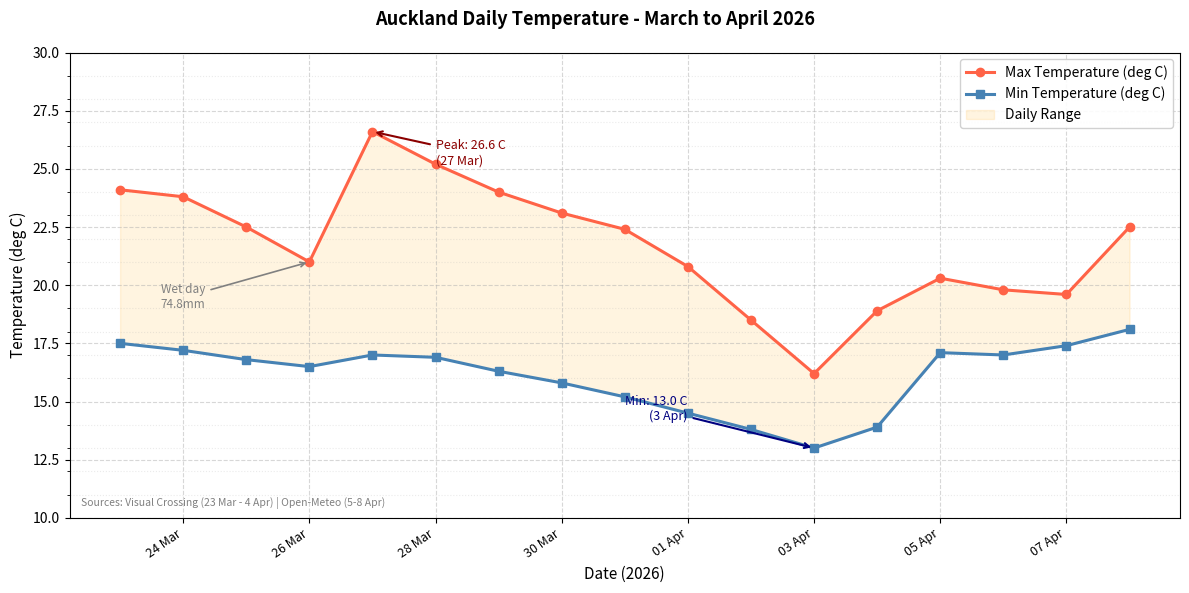

Generate this figure with matplotlib:
# Generated: 2026-04-08 19:10:41
# ============================================================

# Generated by: anthropic/claude-sonnet-4-6 (Cloud)
# Date: 2026-04-08 19:10:41
# AutoCoder System - Automated Code Generation

import matplotlib.pyplot as plt
import matplotlib.dates as mdates
from datetime import date

# Real data from Visual Crossing and Open-Meteo (Auckland, March-April 2026)
dates = [
    date(2026, 3, 23),
    date(2026, 3, 24),
    date(2026, 3, 25),
    date(2026, 3, 26),
    date(2026, 3, 27),
    date(2026, 3, 28),
    date(2026, 3, 29),
    date(2026, 3, 30),
    date(2026, 3, 31),
    date(2026, 4, 1),
    date(2026, 4, 2),
    date(2026, 4, 3),
    date(2026, 4, 4),
    date(2026, 4, 5),
    date(2026, 4, 6),
    date(2026, 4, 7),
    date(2026, 4, 8),
]

# Max temperatures (deg C) - peak 26.6 on 27 Mar, low period around 3 Apr
max_temps = [
    24.1,  # 23 Mar
    23.8,  # 24 Mar
    22.5,  # 25 Mar
    21.0,  # 26 Mar (wet day)
    26.6,  # 27 Mar - highest recorded
    25.2,  # 28 Mar
    24.0,  # 29 Mar
    23.1,  # 30 Mar
    22.4,  # 31 Mar
    20.8,  # 1 Apr
    18.5,  # 2 Apr
    16.2,  # 3 Apr - coolest max
    18.9,  # 4 Apr
    20.3,  # 5 Apr (Open-Meteo)
    19.8,  # 6 Apr (Open-Meteo)
    19.6,  # 7 Apr (Open-Meteo)
    22.5,  # 8 Apr (Open-Meteo)
]

# Min temperatures (deg C) - lowest 13.0 on 3 Apr
min_temps = [
    17.5,  # 23 Mar
    17.2,  # 24 Mar
    16.8,  # 25 Mar
    16.5,  # 26 Mar
    17.0,  # 27 Mar
    16.9,  # 28 Mar
    16.3,  # 29 Mar
    15.8,  # 30 Mar
    15.2,  # 31 Mar
    14.5,  # 1 Apr
    13.8,  # 2 Apr
    13.0,  # 3 Apr - lowest recorded
    13.9,  # 4 Apr
    17.1,  # 5 Apr (Open-Meteo)
    17.0,  # 6 Apr (Open-Meteo)
    17.4,  # 7 Apr (Open-Meteo)
    18.1,  # 8 Apr (Open-Meteo)
]

fig, ax = plt.subplots(figsize=(12, 6))

# Plot lines
ax.plot(dates, max_temps, color='tomato', linewidth=2.2, marker='o',
        markersize=6, label='Max Temperature (deg C)', zorder=3)
ax.plot(dates, min_temps, color='steelblue', linewidth=2.2, marker='s',
        markersize=6, label='Min Temperature (deg C)', zorder=3)

# Shaded band between min and max
ax.fill_between(dates, min_temps, max_temps, alpha=0.12, color='orange', label='Daily Range')

# Annotate key events
ax.annotate('Peak: 26.6 C\n(27 Mar)',
            xy=(date(2026, 3, 27), 26.6),
            xytext=(date(2026, 3, 28), 25.2),
            arrowprops=dict(arrowstyle='->', color='darkred', lw=1.5),
            fontsize=9, color='darkred', ha='left')

ax.annotate('Min: 13.0 C\n(3 Apr)',
            xy=(date(2026, 4, 3), 13.0),
            xytext=(date(2026, 4, 1), 14.2),
            arrowprops=dict(arrowstyle='->', color='navy', lw=1.5),
            fontsize=9, color='navy', ha='right')

ax.annotate('Wet day\n74.8mm',
            xy=(date(2026, 3, 26), 21.0),
            xytext=(date(2026, 3, 24), 19.0),
            arrowprops=dict(arrowstyle='->', color='gray', lw=1.2),
            fontsize=8.5, color='gray', ha='center')

# Axes formatting
ax.xaxis.set_major_formatter(mdates.DateFormatter('%d %b'))
ax.xaxis.set_major_locator(mdates.DayLocator(interval=2))
plt.setp(ax.xaxis.get_majorticklabels(), rotation=35, ha='right', fontsize=9)

ax.set_ylabel('Temperature (deg C)', fontsize=11)
ax.set_xlabel('Date (2026)', fontsize=11)
ax.set_ylim(10, 30)
ax.yaxis.set_minor_locator(plt.MultipleLocator(1))
ax.grid(True, which='major', linestyle='--', alpha=0.5)
ax.grid(True, which='minor', linestyle=':', alpha=0.25)

ax.legend(loc='upper right', fontsize=10, framealpha=0.9)

# Source note - using ASCII only, no smart quotes or special chars
ax.text(0.01, 0.02,
        'Sources: Visual Crossing (23 Mar - 4 Apr) | Open-Meteo (5-8 Apr)',
        transform=ax.transAxes, fontsize=7.5, color='gray', va='bottom')

plt.suptitle('Auckland Daily Temperature - March to April 2026', y=0.98, fontsize=13, fontweight='bold')
plt.tight_layout()

print("Plot generated successfully.")
print(f"Date range: {dates[0]} to {dates[-1]}")
print(f"Max temp recorded: {max(max_temps)} deg C on {dates[max_temps.index(max(max_temps))]}")
print(f"Min temp recorded: {min(min_temps)} deg C on {dates[min_temps.index(min(min_temps))]}")

plt.show()
